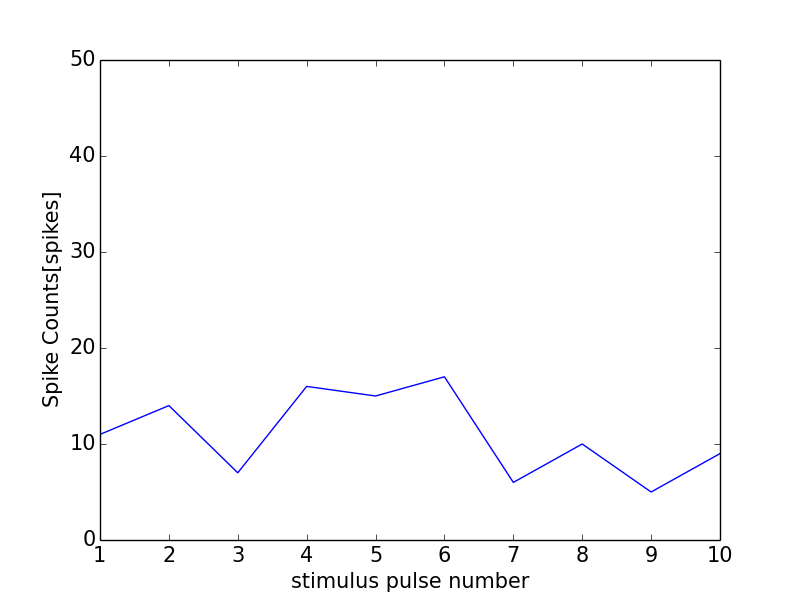

Values plotted in this chart, from the file beside it:
0, 0.0
0, 0
1, 11
2, 14
3, 7
4, 16
5, 15
6, 17
7, 6
8, 10
9, 5
10, 9
11, 1
